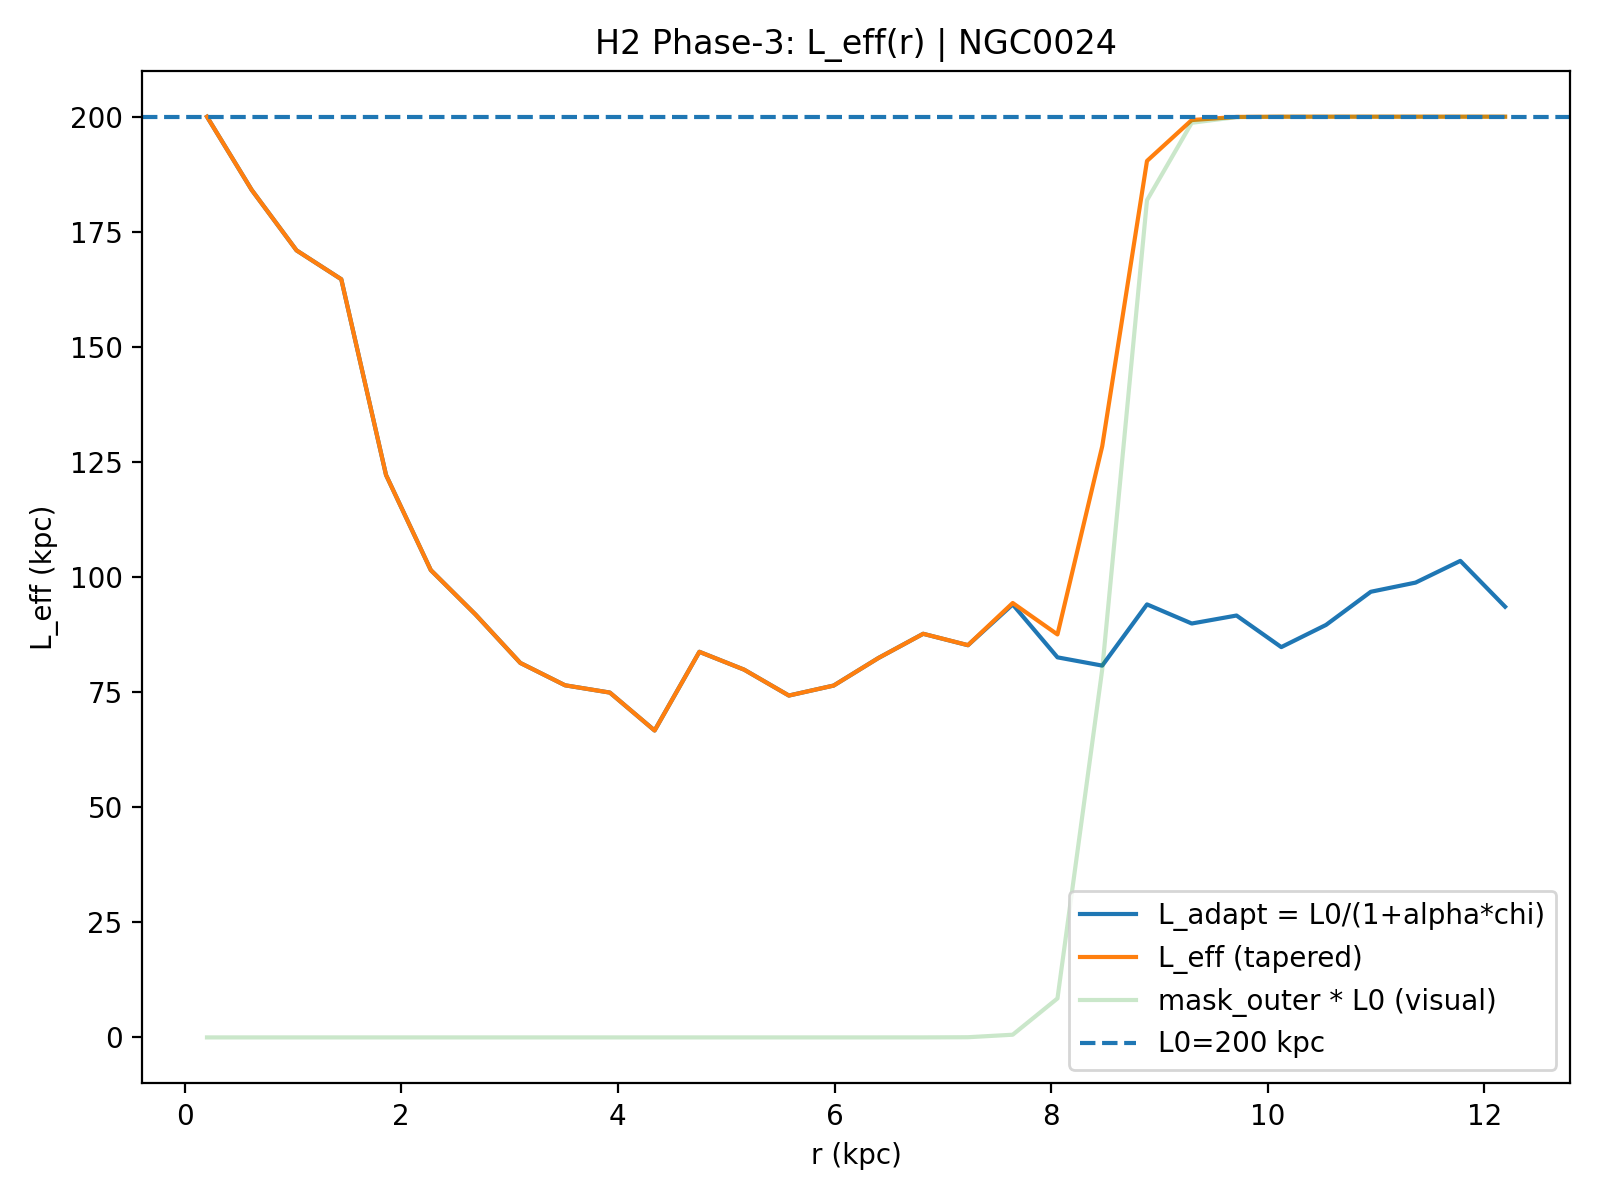

The file beside this chart, header and first rows:
R_kpc, r_frac, chi_raw, chi_smooth, chi_used, mask_outer, L_adapt_kpc, L_eff_kpc, galaxy, L0_kpc, alpha, sigma_idx, taper_on, taper_r0, taper_k, mu, kernel, Rd_star_kpc
0.2066, 0.01695, 1.021005336691583e-07, 0.007322, 1.021005336691583e-07, 1.8551663937163285e-24, 200, 200, NGC0024, 200.0, 2.0, 1.0, 1, 0.7, 80.0, 10.0, ananta-hybrid, 1.34
0.6199, 0.05085, 0.02034, 0.0212, 0.02034, 2.7933841431452475e-23, 184.1, 184.1, NGC0024, 200.0, 2.0, 1.0, 1, 0.7, 80.0, 10.0, ananta-hybrid, 1.34
1.033, 0.08475, 0.03994, 0.04219, 0.03994, 4.206089827688127e-22, 171, 171, NGC0024, 200.0, 2.0, 1.0, 1, 0.7, 80.0, 10.0, ananta-hybrid, 1.34
1.446, 0.1186, 0.05041, 0.08072, 0.05041, 6.333242007506115e-21, 164.7, 164.7, NGC0024, 200.0, 2.0, 1.0, 1, 0.7, 80.0, 10.0, ananta-hybrid, 1.34
1.86, 0.1525, 0.1498, 0.1459, 0.1498, 9.536162081371066e-20, 122.2, 122.2, NGC0024, 200.0, 2.0, 1.0, 1, 0.7, 80.0, 10.0, ananta-hybrid, 1.34
2.273, 0.1864, 0.2282, 0.2174, 0.2282, 1.4358899775881049e-18, 101.5, 101.5, NGC0024, 200.0, 2.0, 1.0, 1, 0.7, 80.0, 10.0, ananta-hybrid, 1.34
2.686, 0.2203, 0.2769, 0.2793, 0.2769, 2.1620681738399115e-17, 91.86, 91.86, NGC0024, 200.0, 2.0, 1.0, 1, 0.7, 80.0, 10.0, ananta-hybrid, 1.34
3.099, 0.2542, 0.343, 0.3321, 0.343, 3.255494186433328e-16, 81.34, 81.34, NGC0024, 200.0, 2.0, 1.0, 1, 0.7, 80.0, 10.0, ananta-hybrid, 1.34
3.512, 0.2881, 0.3797, 0.3724, 0.3797, 4.901907862349773e-15, 76.49, 76.49, NGC0024, 200.0, 2.0, 1.0, 1, 0.7, 80.0, 10.0, ananta-hybrid, 1.34
3.926, 0.322, 0.3927, 0.4014, 0.3927, 7.380957150841425e-14, 74.91, 74.91, NGC0024, 200.0, 2.0, 1.0, 1, 0.7, 80.0, 10.0, ananta-hybrid, 1.34
4.339, 0.3559, 0.4703, 0.4046, 0.4703, 1.1113739791181962e-12, 66.67, 66.67, NGC0024, 200.0, 2.0, 1.0, 1, 0.7, 80.0, 10.0, ananta-hybrid, 1.34
4.752, 0.3898, 0.3263, 0.3757, 0.3263, 1.673436061649097e-11, 83.76, 83.76, NGC0024, 200.0, 2.0, 1.0, 1, 0.7, 80.0, 10.0, ananta-hybrid, 1.34
5.165, 0.4237, 0.3536, 0.3656, 0.3536, 2.519737530440748e-10, 79.88, 79.88, NGC0024, 200.0, 2.0, 1.0, 1, 0.7, 80.0, 10.0, ananta-hybrid, 1.34
5.579, 0.4576, 0.3982, 0.3757, 0.3982, 3.7940600677065075e-09, 74.26, 74.26, NGC0024, 200.0, 2.0, 1.0, 1, 0.7, 80.0, 10.0, ananta-hybrid, 1.34
5.992, 0.4915, 0.3802, 0.3675, 0.3802, 5.71281763122664e-08, 76.43, 76.43, NGC0024, 200.0, 2.0, 1.0, 1, 0.7, 80.0, 10.0, ananta-hybrid, 1.34
6.405, 0.5254, 0.3355, 0.3402, 0.3355, 8.601989555368943e-07, 82.42, 82.42, NGC0024, 200.0, 2.0, 1.0, 1, 0.7, 80.0, 10.0, ananta-hybrid, 1.34
6.818, 0.5593, 0.3013, 0.3162, 0.3013, 1.2952089614859811e-05, 87.67, 87.68, NGC0024, 200.0, 2.0, 1.0, 1, 0.7, 80.0, 10.0, ananta-hybrid, 1.34
7.232, 0.5932, 0.3169, 0.3029, 0.3169, 0.000195, 85.19, 85.21, NGC0024, 200.0, 2.0, 1.0, 1, 0.7, 80.0, 10.0, ananta-hybrid, 1.34
7.645, 0.6271, 0.2649, 0.3011, 0.2649, 0.002928, 94.05, 94.36, NGC0024, 200.0, 2.0, 1.0, 1, 0.7, 80.0, 10.0, ananta-hybrid, 1.34
8.058, 0.661, 0.3345, 0.3157, 0.3345, 0.04234, 82.56, 87.53, NGC0024, 200.0, 2.0, 1.0, 1, 0.7, 80.0, 10.0, ananta-hybrid, 1.34
8.471, 0.6949, 0.3472, 0.3161, 0.3472, 0.3997, 80.76, 128.4, NGC0024, 200.0, 2.0, 1.0, 1, 0.7, 80.0, 10.0, ananta-hybrid, 1.34
8.885, 0.7288, 0.2648, 0.2951, 0.2648, 0.9093, 94.06, 190.4, NGC0024, 200.0, 2.0, 1.0, 1, 0.7, 80.0, 10.0, ananta-hybrid, 1.34
9.298, 0.7627, 0.2879, 0.2851, 0.2879, 0.9934, 89.91, 199.3, NGC0024, 200.0, 2.0, 1.0, 1, 0.7, 80.0, 10.0, ananta-hybrid, 1.34
9.711, 0.7966, 0.278, 0.2906, 0.278, 0.9996, 91.64, 200, NGC0024, 200.0, 2.0, 1.0, 1, 0.7, 80.0, 10.0, ananta-hybrid, 1.34
10.12, 0.8305, 0.3196, 0.2963, 0.3196, 1, 84.78, 200, NGC0024, 200.0, 2.0, 1.0, 1, 0.7, 80.0, 10.0, ananta-hybrid, 1.34
10.54, 0.8644, 0.2897, 0.2839, 0.2897, 1, 89.61, 200, NGC0024, 200.0, 2.0, 1.0, 1, 0.7, 80.0, 10.0, ananta-hybrid, 1.34
10.95, 0.8983, 0.2507, 0.26, 0.2507, 1, 96.8, 200, NGC0024, 200.0, 2.0, 1.0, 1, 0.7, 80.0, 10.0, ananta-hybrid, 1.34
11.36, 0.9322, 0.2409, 0.2426, 0.2409, 1, 98.8, 200, NGC0024, 200.0, 2.0, 1.0, 1, 0.7, 80.0, 10.0, ananta-hybrid, 1.34
11.78, 0.9661, 0.2192, 0.241, 0.2192, 1, 103.5, 200, NGC0024, 200.0, 2.0, 1.0, 1, 0.7, 80.0, 10.0, ananta-hybrid, 1.34
12.19, 1.0, 0.2675, 0.2543, 0.2675, 1, 93.56, 200, NGC0024, 200.0, 2.0, 1.0, 1, 0.7, 80.0, 10.0, ananta-hybrid, 1.34
